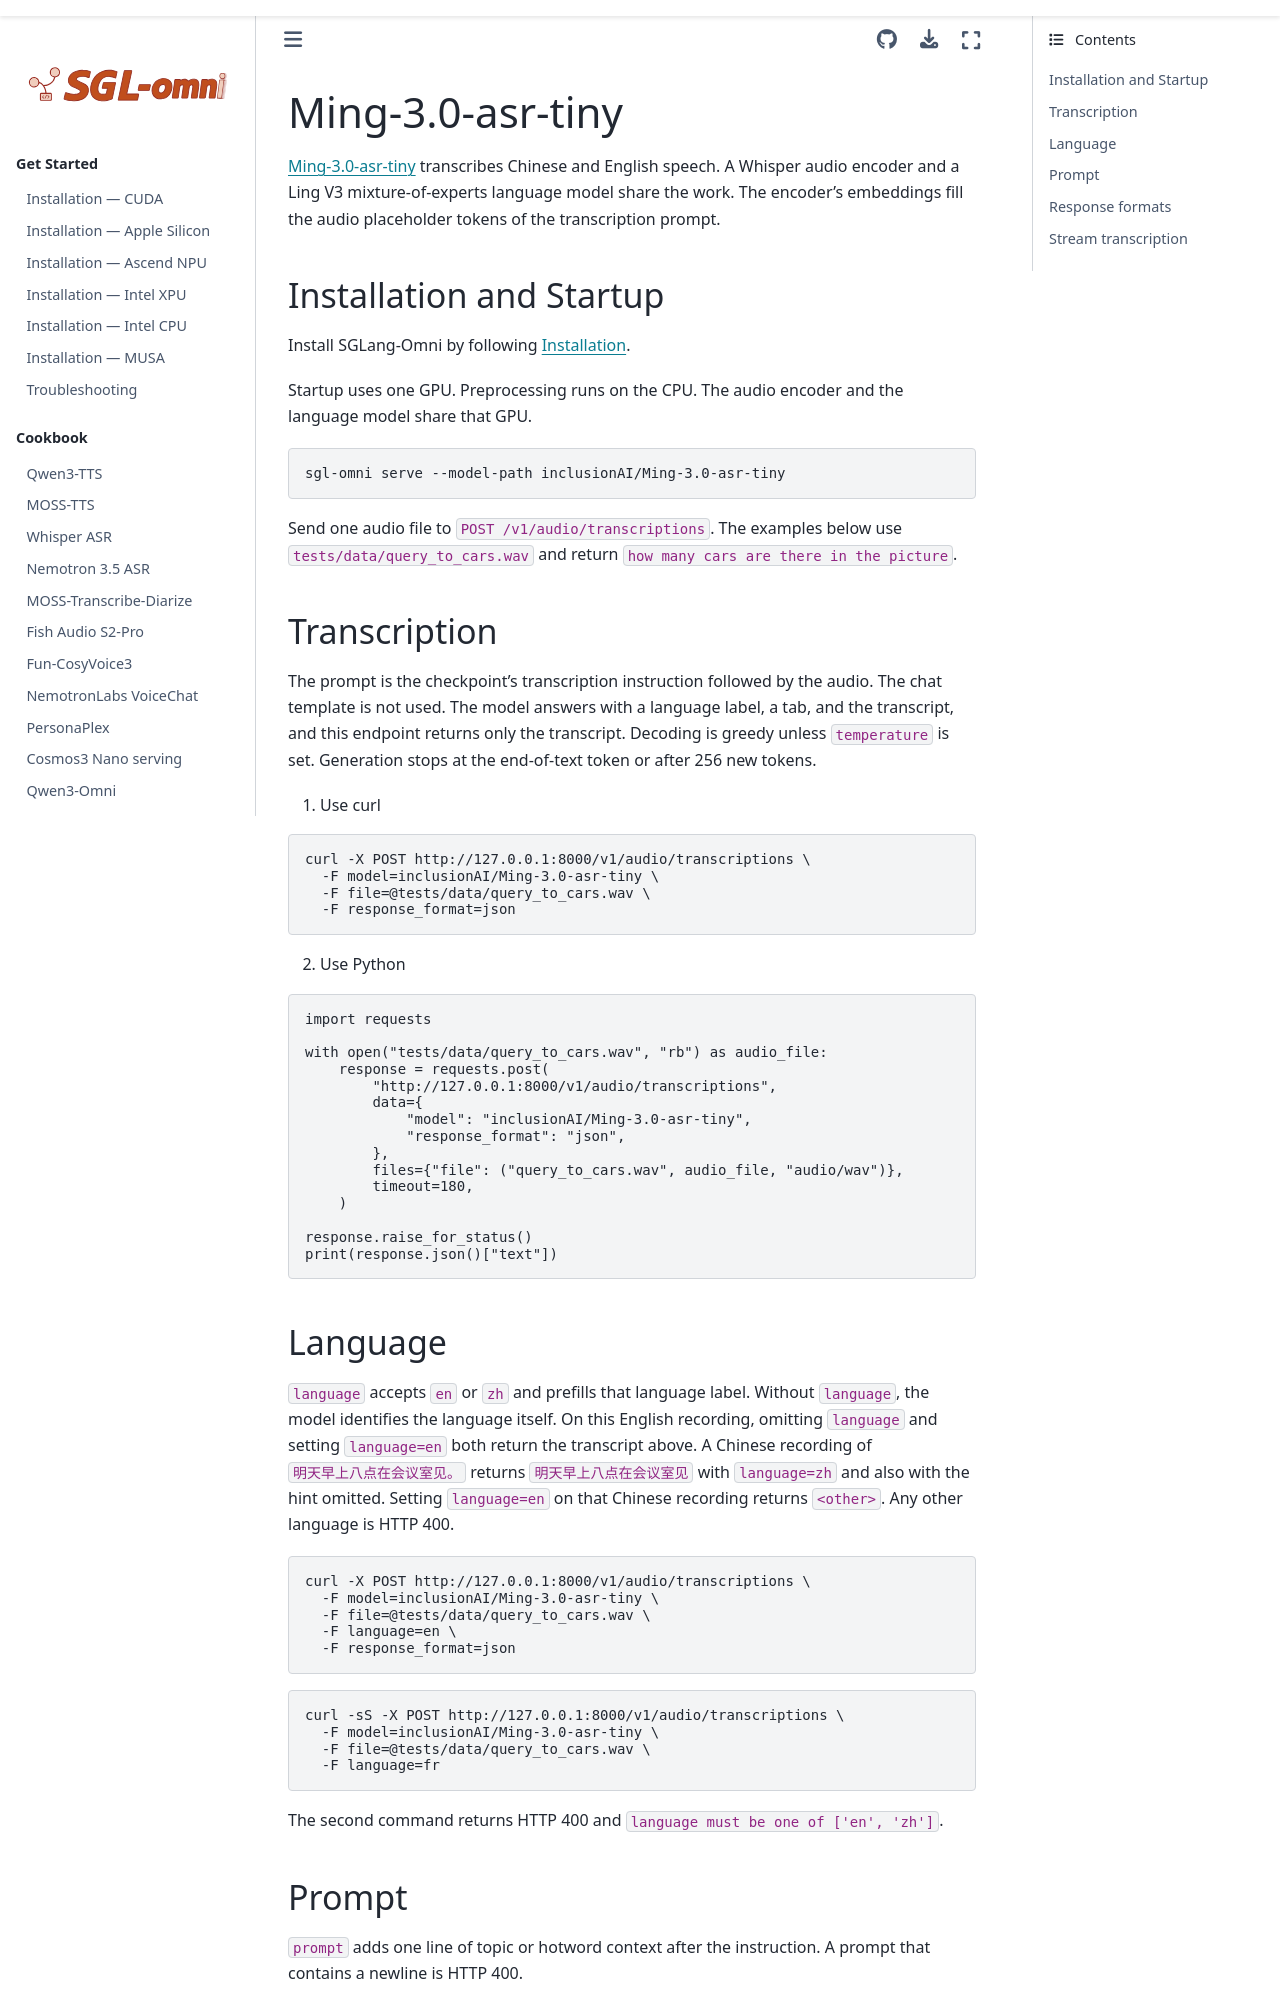

repository: sanqiannianyiqian/sglang-omni · page: cookbook/ming3_asr.html · generator: sphinx

# Ming-3.0-asr-tiny

[Ming-3.0-asr-tiny](https://huggingface.co/inclusionAI/Ming-3.0-asr-tiny) transcribes Chinese and English speech. A Whisper audio encoder and a Ling V3 mixture-of-experts language model share the work. The encoder's embeddings fill the audio placeholder tokens of the transcription prompt.

## Installation and Startup

Install SGLang-Omni by following [Installation](../get_started/installation.md).

Startup uses one GPU. Preprocessing runs on the CPU. The audio encoder and the language model share that GPU.

```bash
sgl-omni serve --model-path inclusionAI/Ming-3.0-asr-tiny
```

Send one audio file to `POST /v1/audio/transcriptions`. The examples below use `tests/data/query_to_cars.wav` and return `how many cars are there in the picture`.

## Transcription

The prompt is the checkpoint's transcription instruction followed by the audio. The chat template is not used. The model answers with a language label, a tab, and the transcript, and this endpoint returns only the transcript. Decoding is greedy unless `temperature` is set. Generation stops at the end-of-text token or after 256 new tokens.

1. Use curl

```bash
curl -X POST http://127.0.0.1:8000/v1/audio/transcriptions \
  -F model=inclusionAI/Ming-3.0-asr-tiny \
  -F file=@tests/data/query_to_cars.wav \
  -F response_format=json
```

2. Use Python

```python
import requests

with open("tests/data/query_to_cars.wav", "rb") as audio_file:
    response = requests.post(
        "http://127.0.0.1:8000/v1/audio/transcriptions",
        data={
            "model": "inclusionAI/Ming-3.0-asr-tiny",
            "response_format": "json",
        },
        files={"file": ("query_to_cars.wav", audio_file, "audio/wav")},
        timeout=180,
    )

response.raise_for_status()
print(response.json()["text"])
```

## Language

`language` accepts `en` or `zh` and prefills that language label. Without `language`, the model identifies the language itself. On this English recording, omitting `language` and setting `language=en` both return the transcript above. A Chinese recording of `明天早上八点在会议室见。` returns `明天早上八点在会议室见` with `language=zh` and also with the hint omitted. Setting `language=en` on that Chinese recording returns `<other>`. Any other language is HTTP 400.

```bash
curl -X POST http://127.0.0.1:8000/v1/audio/transcriptions \
  -F model=inclusionAI/Ming-3.0-asr-tiny \
  -F file=@tests/data/query_to_cars.wav \
  -F language=en \
  -F response_format=json
```

```bash
curl -sS -X POST http://127.0.0.1:8000/v1/audio/transcriptions \
  -F model=inclusionAI/Ming-3.0-asr-tiny \
  -F file=@tests/data/query_to_cars.wav \
  -F language=fr
```

The second command returns HTTP 400 and `language must be one of ['en', 'zh']`.
